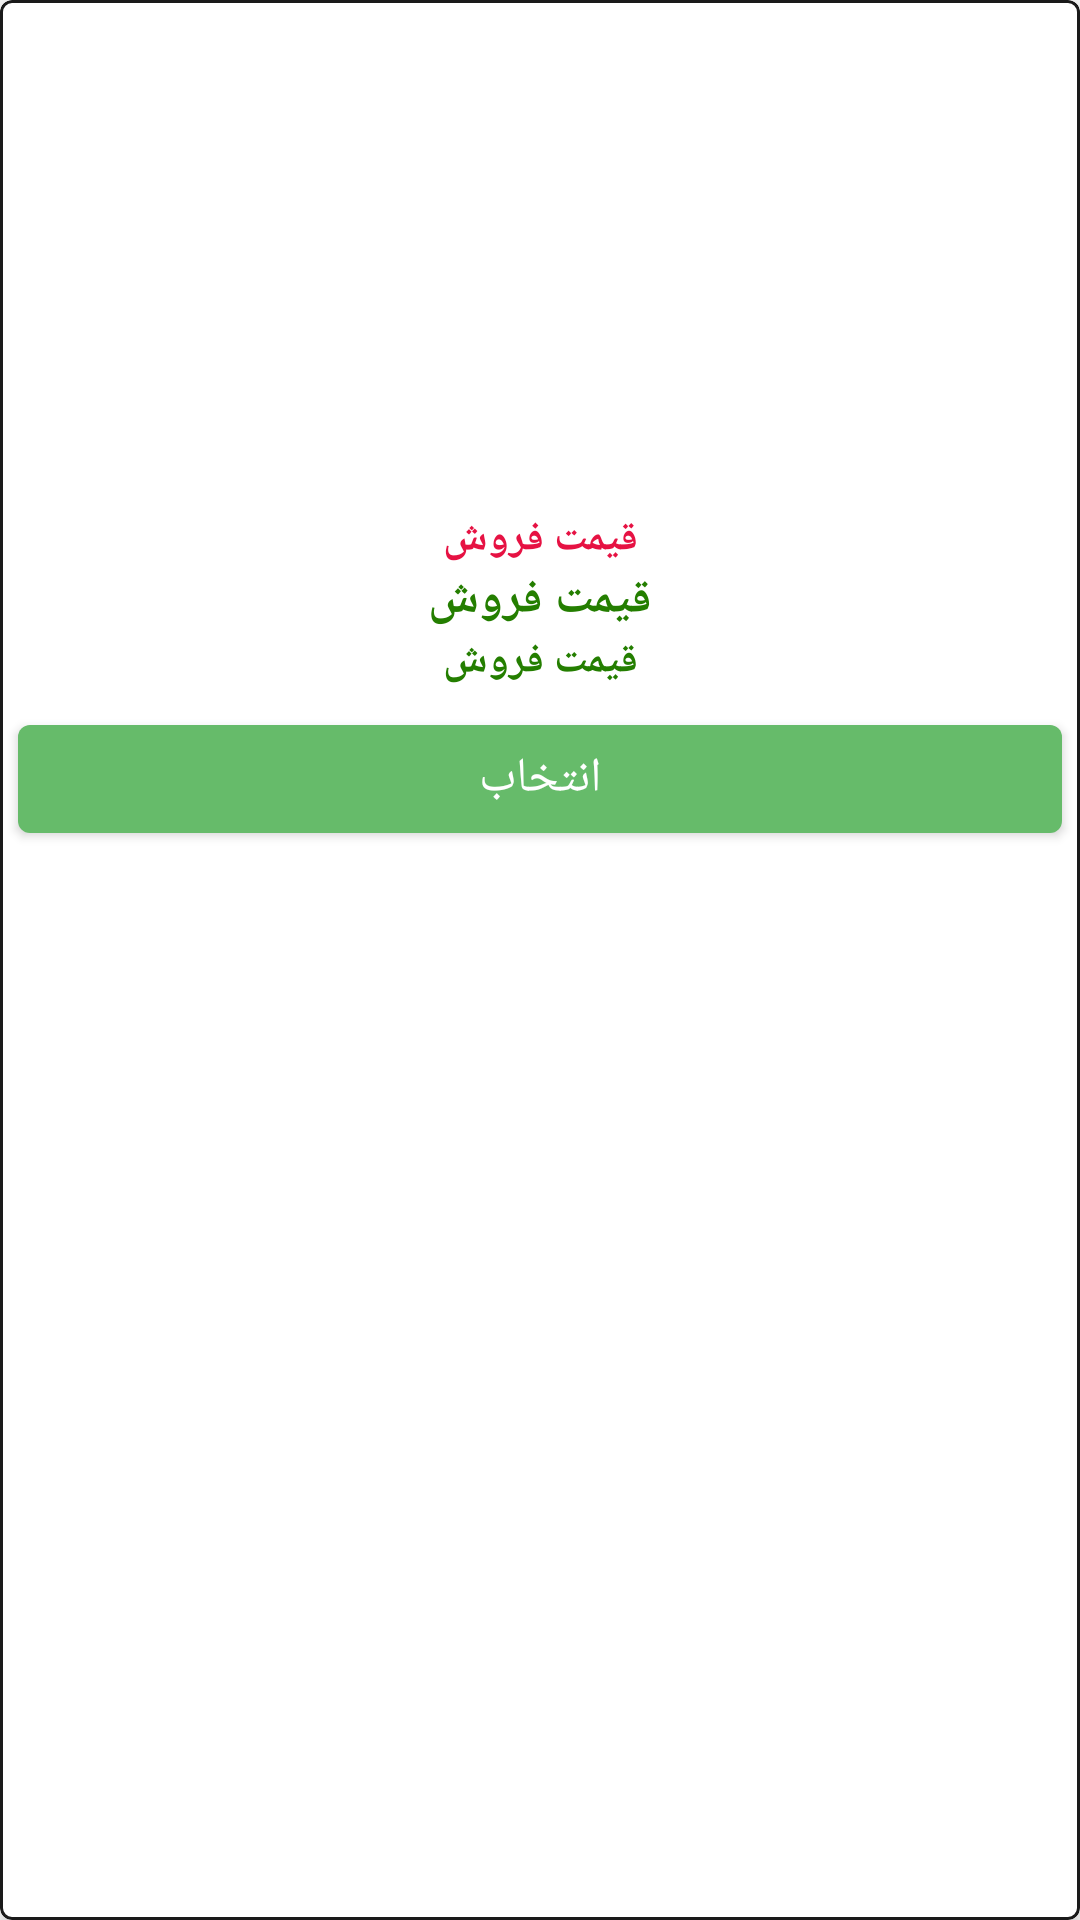

Produce the Android XML layout that renders to this screen, including the resource entries it uses.
<!-- AndroidManifest.xml: application theme AppTheme -->
<!-- res/layout/good_prosearch.xml -->
<?xml version="1.0" encoding="utf-8"?>
<com.google.android.material.card.MaterialCardView
    xmlns:android="http://schemas.android.com/apk/res/android"
    xmlns:tools="http://schemas.android.com/tools"
    xmlns:app="http://schemas.android.com/apk/res-auto"
    android:id="@+id/good_prosearch"
    android:orientation="vertical"
    android:layout_width="match_parent"
    android:layout_height="wrap_content"
    android:layout_margin="8dp"
    app:cardCornerRadius="4dp"
    app:cardElevation="4dp"
    app:strokeWidth="1dp"
    app:strokeColor="@color/grey_1000"
    android:checkable="true"
    android:layoutDirection="rtl"
    app:checkedIconTint="@color/red_800">

    <androidx.appcompat.widget.LinearLayoutCompat
        android:id="@+id/proserch_ggg"
        android:layout_width="match_parent"
        android:layout_height="wrap_content"
        android:orientation="vertical">

        <androidx.constraintlayout.widget.ConstraintLayout
            android:layout_width="match_parent"
            android:layout_height="120dp"
            android:layoutDirection="rtl"
            >

            <ImageView

                android:id="@+id/good_prosearch_img"
                android:layout_width="match_parent"
                android:layout_height="120dp"
                android:layout_gravity="center"
                android:scaleType="centerInside"
                tools:ignore="MissingConstraints" />

            <TextView
                android:id="@+id/good_prosearch_totalstate"
                android:layout_width="wrap_content"
                android:layout_height="30dp"
                android:text=" "
                android:textColor="@color/red_900"
                android:textSize="15sp"
                android:layout_marginLeft="5dp"
                android:padding="1dp"
                app:layout_constraintBottom_toBottomOf="@+id/good_prosearch_img"
                app:layout_constraintEnd_toEndOf="@+id/good_prosearch_img"
                app:layout_goneMarginLeft="0dp"
                tools:ignore="MissingConstraints" />

        </androidx.constraintlayout.widget.ConstraintLayout>

        <TextView
            android:id="@+id/good_prosearch_name"
            android:layout_width="match_parent"
            android:layout_height="40dp"
            android:layout_margin="5dp"
            android:gravity="center_horizontal"
            android:textColor="@color/overlay_dark_90"
            android:textSize="12sp"
            android:textStyle="bold"
            tools:text="goodname" />

        <androidx.appcompat.widget.LinearLayoutCompat
            android:layout_width="match_parent"
            android:layout_height="wrap_content"
            android:layout_weight="1"
            android:orientation="horizontal">

            <TextView
                android:id="@+id/good_prosearch_amount"
                android:layout_width="match_parent"
                android:layout_height="match_parent"
                android:gravity="center_horizontal"
                android:text="قیمت فروش"
                android:textColor="#E61243"
                android:textSize="14sp"
                android:textStyle="bold" />


        </androidx.appcompat.widget.LinearLayoutCompat>

        <androidx.appcompat.widget.LinearLayoutCompat
            android:layout_width="match_parent"
            android:layout_height="wrap_content"
            android:layout_weight="1"
            android:orientation="horizontal">



            <TextView
                android:id="@+id/good_prosearch_stacklocation"
                android:layout_width="match_parent"
                android:layout_height="match_parent"
                android:gravity="center_horizontal"
                android:text="قیمت فروش"
                android:textColor="#247E00"
                android:textSize="16sp"
                android:textStyle="bold" />
        </androidx.appcompat.widget.LinearLayoutCompat>

        <androidx.appcompat.widget.LinearLayoutCompat
            android:layout_width="match_parent"
            android:layout_height="wrap_content"
            android:layout_weight="1"
            android:orientation="horizontal">



            <TextView
                android:id="@+id/good_prosearch_sellprice"
                android:layout_width="match_parent"
                android:layout_height="match_parent"
                android:gravity="center_horizontal"
                android:text="قیمت فروش"
                android:textColor="#247E00"
                android:textSize="14sp"
                android:textStyle="bold" />
        </androidx.appcompat.widget.LinearLayoutCompat>


        <com.google.android.material.button.MaterialButton
            android:id="@+id/good_prosearch_btn"
            android:layout_width="match_parent"
            android:layout_height="wrap_content"
            android:layout_margin="6dp"
            android:gravity="center"
            android:text="انتخاب"
            android:textColor="@color/white"
            android:textSize="16sp"
            app:backgroundTint="@color/green_400"
            app:iconTint="@color/white" />


    </androidx.appcompat.widget.LinearLayoutCompat>


</com.google.android.material.card.MaterialCardView>
<!-- resources referenced by this layout -->
<resources>
  <color name="green_400">#66BB6A</color>
  <color name="grey_1000">#1a1a1a</color>
  <color name="overlay_dark_90">#E6000000</color>
  <color name="red_800">#C62828</color>
  <color name="red_900">#B71C1C</color>
  <color name="white">#ffffff</color>
  <style name="AppTheme" parent="Theme.MaterialComponents.Light.NoActionBar">
          
          <item name="colorPrimary">@color/colorPrimary</item>
          <item name="colorPrimaryDark">@color/colorPrimaryDark</item>
          <item name="colorAccent">@color/colorAccent</item>
      </style>
  <color name="colorPrimary">#393939</color>
  <color name="colorPrimaryDark">#090909</color>
  <color name="colorAccent">#FF3030</color>
</resources>
